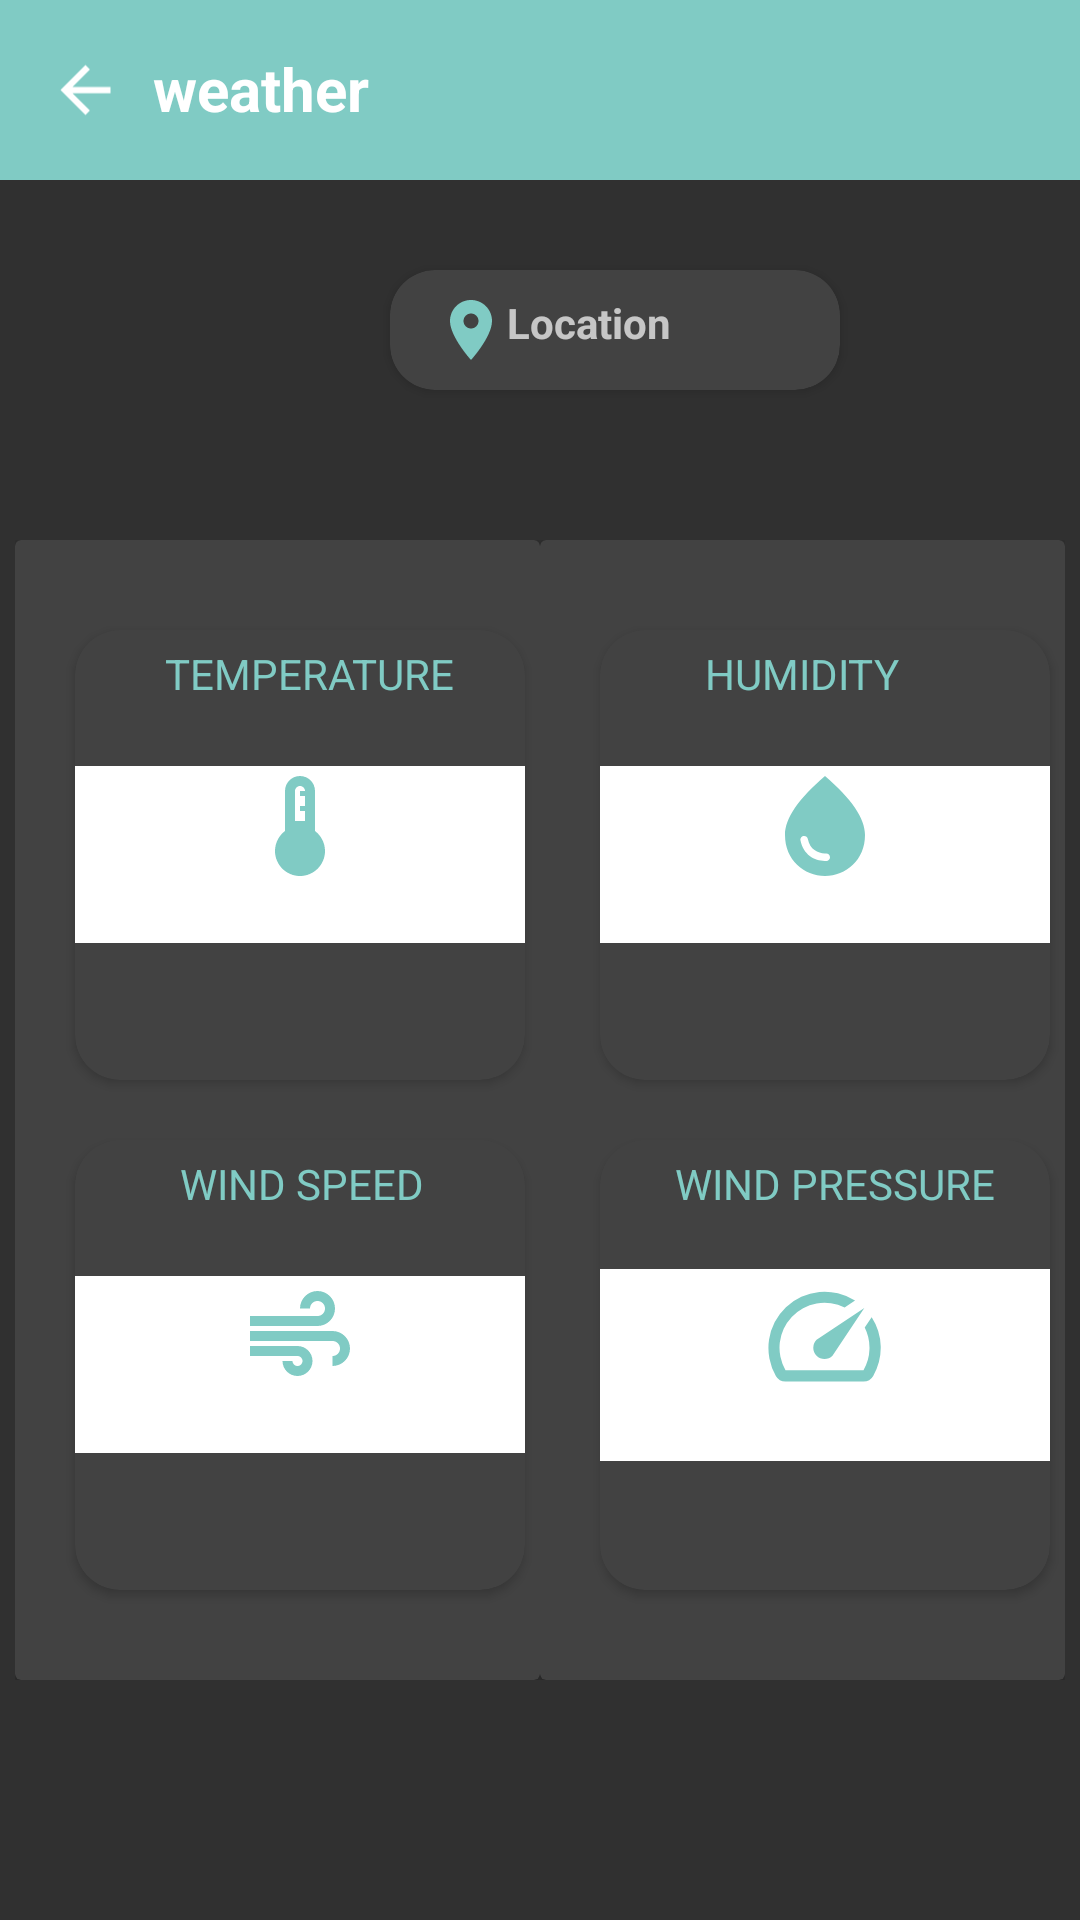

Write the Android layout XML for this screen, with the resource values it uses.
<!-- AndroidManifest.xml: application theme Theme.AppCompat -->
<!-- res/layout/activity_weather.xml -->
<?xml version="1.0" encoding="utf-8"?>
<RelativeLayout  xmlns:android="http://schemas.android.com/apk/res/android"
    xmlns:app="http://schemas.android.com/apk/res-auto"
    xmlns:tools="http://schemas.android.com/tools"
    android:layout_width="match_parent"
    android:layout_height="match_parent"
    tools:context="com.meganar.smart.WeatherActivity"
    android:orientation="vertical">

        <RelativeLayout
            android:layout_width="match_parent"
            android:layout_height="wrap_content"
            android:background="?colorAccent"
            android:padding="16dp">

            <ImageView
                android:id="@+id/weather_back"
                android:layout_width="25dp"
                android:layout_height="28dp"
                android:layout_alignParentStart="true"
                android:src="@drawable/ic_baseline_arrow_back_24"
                app:tint="@color/white">
            </ImageView>

            <TextView
                android:layout_width="wrap_content"
                android:layout_height="wrap_content"
                android:text="weather"
                android:layout_marginLeft="35dp"
                android:textColor="@color/white"
                android:textSize="20dp"
                android:textStyle="bold">
            </TextView>
        </RelativeLayout>


    <androidx.cardview.widget.CardView
        android:id="@+id/c1"
        android:layout_width="150dp"
        android:layout_height="wrap_content"
        android:layout_gravity="center"
        android:layout_marginLeft="130dp"
        android:layout_marginTop="90dp"
        app:cardCornerRadius="15sp">
        <TextView
            android:id="@+id/location"
            android:layout_width="150dp"
            android:layout_height="wrap_content"
            android:layout_marginLeft="15dp"
            android:layout_marginTop="8dp"
            android:layout_marginBottom="8dp"
            android:drawableLeft="@drawable/ic_baseline_location_on_24"
            android:drawableTint="?colorAccent"
            android:hint="Location"
            android:textColor="@color/black"
            android:textStyle="bold" />

    </androidx.cardview.widget.CardView>
                <TableLayout
                    android:layout_width="fill_parent"
                    android:layout_height="wrap_content"
                    android:gravity="center"
                    android:layout_marginTop="180dp"
                    android:layout_marginLeft="5dp"
                    android:layout_marginRight="5dp"
                    android:orientation="vertical"
                    android:stretchColumns="0,1">
                    <TableRow
                        android:layout_width="wrap_content"
                        android:layout_height="wrap_content">
                        <androidx.cardview.widget.CardView
                           android:layout_width="wrap_content"
                            android:layout_height="wrap_content">
                        <androidx.cardview.widget.CardView
                            android:layout_marginTop="30dp"
                                android:layout_width="150dp"
                                android:layout_height="150dp"
                                app:cardCornerRadius="15dp"
                            android:layout_marginLeft="20dp">
                            <TextView
                                android:layout_marginTop="5dp"
                                android:layout_width="wrap_content"
                                android:layout_height="wrap_content"
                                android:layout_marginLeft="30dp"
                                android:text="TEMPERATURE"
                                android:textColor="?colorAccent">
                            </TextView>
                                <TextView
                                    android:id="@+id/temperature"
                                    android:layout_width="match_parent"
                                    android:layout_height="wrap_content"
                                    android:background="@color/white"
                                    android:layout_gravity="center"
                                    android:gravity="center"
                                    android:showText="true"
                                    android:drawableTop="@drawable/ic_baseline_device_thero"
                                    android:drawableTint="?colorAccent"
                                    android:textColor="?colorAccent"/>
                            </androidx.cardview.widget.CardView>

                            <androidx.cardview.widget.CardView
                                android:layout_marginTop="200dp"
                                android:layout_width="150dp"
                                android:layout_height="150dp"
                                android:layout_marginBottom="30dp"
                                app:cardCornerRadius="15dp"
                                android:layout_marginLeft="20dp">
                                <TextView
                                    android:layout_marginTop="5dp"
                                    android:layout_width="wrap_content"
                                    android:layout_height="wrap_content"
                                    android:layout_marginLeft="35dp"
                                    android:text="WIND SPEED"
                                    android:textColor="?colorAccent"/>
                                <TextView
                                    android:id="@+id/windspeed"
                                    android:layout_width="match_parent"
                                    android:layout_height="wrap_content"
                                    android:background="@color/white"
                                    android:drawableTop="@drawable/ic_baseline_air_24"
                                    android:drawableTint="?colorAccent"
                                    android:layout_gravity="center"
                                    android:gravity="center"
                                    android:showText="true"
                                    android:textColor="?colorAccent"/>
                            </androidx.cardview.widget.CardView>
                        </androidx.cardview.widget.CardView>

                        <androidx.cardview.widget.CardView
                            android:layout_height="wrap_content"
                            android:layout_width="wrap_content">
                            <androidx.cardview.widget.CardView
                                android:layout_marginTop="30dp"
                                android:layout_width="150dp"
                                android:layout_height="150dp"
                                app:cardCornerRadius="15dp"
                                android:layout_marginLeft="20dp">
                                <TextView
                                    android:layout_marginTop="5dp"
                                    android:layout_width="wrap_content"
                                    android:layout_height="wrap_content"
                                    android:layout_marginLeft="35dp"
                                    android:text="HUMIDITY"
                                    android:textColor="?colorAccent"/>
                                <TextView
                                    android:id="@+id/humidity"
                                    android:layout_width="match_parent"
                                    android:layout_height="wrap_content"
                                    android:background="@color/white"
                                    android:drawableTop="@drawable/ic_baseline_water_drop_24"
                                    android:drawableTint="?colorAccent"
                                    android:layout_gravity="center"
                                    android:gravity="center"
                                    android:showText="true"
                                    android:textColor="?colorAccent" />
                            </androidx.cardview.widget.CardView>
                            <androidx.cardview.widget.CardView
                                android:layout_marginTop="200dp"
                                android:layout_width="150dp"
                                android:layout_height="150dp"
                                app:cardCornerRadius="15dp"
                                android:layout_marginBottom="30dp"
                                android:layout_marginLeft="20dp">
                                <TextView
                                    android:layout_marginTop="5dp"
                                    android:layout_width="wrap_content"
                                    android:layout_height="wrap_content"
                                    android:layout_marginLeft="25dp"
                                    android:text="WIND PRESSURE"
                                    android:textColor="?colorAccent"/>
                                <TextView
                                    android:id="@+id/presure"
                                    android:layout_width="match_parent"
                                    android:layout_height="wrap_content"
                                    android:layout_gravity="center"
                                    android:background="@color/white"
                                    android:drawableTop="@drawable/ic_baseline_speed_24"
                                    android:drawableTint="?colorAccent"
                                    android:gravity="center"
                                    android:showText="true"
                                    android:textColor="?colorAccent" />
                            </androidx.cardview.widget.CardView>
                        </androidx.cardview.widget.CardView>
                    </TableRow>
            </TableLayout>
    </RelativeLayout>
<!-- resources referenced by this layout -->
<resources>
  <color name="black">#FF000000</color>
  <color name="white">#FFFFFFFF</color>
  <!-- drawable ic_baseline_air_24 (drawable) -->
  <vector android:height="40dp" android:tint="#F6F0F0"
      android:viewportHeight="24" android:viewportWidth="24"
      android:width="40dp" xmlns:android="http://schemas.android.com/apk/res/android">
      <path android:fillColor="@android:color/white" android:pathData="M14.5,17c0,1.65 -1.35,3 -3,3s-3,-1.35 -3,-3h2c0,0.55 0.45,1 1,1s1,-0.45 1,-1s-0.45,-1 -1,-1H2v-2h9.5C13.15,14 14.5,15.35 14.5,17zM19,6.5C19,4.57 17.43,3 15.5,3S12,4.57 12,6.5h2C14,5.67 14.67,5 15.5,5S17,5.67 17,6.5S16.33,8 15.5,8H2v2h13.5C17.43,10 19,8.43 19,6.5zM18.5,11H2v2h16.5c0.83,0 1.5,0.67 1.5,1.5S19.33,16 18.5,16v2c1.93,0 3.5,-1.57 3.5,-3.5S20.43,11 18.5,11z"/>
  </vector>
  <!-- drawable ic_baseline_arrow_back_24 (drawable) -->
  <vector android:autoMirrored="true" android:height="24dp"
      android:tint="#030E03" android:viewportHeight="24"
      android:viewportWidth="24" android:width="24dp" xmlns:android="http://schemas.android.com/apk/res/android">
      <path android:fillColor="@android:color/white" android:pathData="M20,11H7.83l5.59,-5.59L12,4l-8,8 8,8 1.41,-1.41L7.83,13H20v-2z"/>
  </vector>
  <!-- drawable ic_baseline_device_thero (drawable) -->
  <vector android:height="40dp" android:tint="#F6F0F0"
      android:viewportHeight="24" android:viewportWidth="24"
      android:width="40dp" xmlns:android="http://schemas.android.com/apk/res/android">
      <path android:fillColor="@android:color/white" android:pathData="M15,13L15,5c0,-1.66 -1.34,-3 -3,-3S9,3.34 9,5v8c-1.21,0.91 -2,2.37 -2,4 0,2.76 2.24,5 5,5s5,-2.24 5,-5c0,-1.63 -0.79,-3.09 -2,-4zM11,5c0,-0.55 0.45,-1 1,-1s1,0.45 1,1h-1v1h1v2h-1v1h1v2h-2L11,5z"/>
  </vector>
  <!-- drawable ic_baseline_location_on_24 (drawable) -->
  <vector android:height="24dp" android:tint="#F6F0F0"
      android:viewportHeight="24" android:viewportWidth="24"
      android:width="24dp" xmlns:android="http://schemas.android.com/apk/res/android">
      <path android:fillColor="@android:color/white" android:pathData="M12,2C8.13,2 5,5.13 5,9c0,5.25 7,13 7,13s7,-7.75 7,-13c0,-3.87 -3.13,-7 -7,-7zM12,11.5c-1.38,0 -2.5,-1.12 -2.5,-2.5s1.12,-2.5 2.5,-2.5 2.5,1.12 2.5,2.5 -1.12,2.5 -2.5,2.5z"/>
  </vector>
  <!-- drawable ic_baseline_speed_24 (drawable) -->
  <vector android:height="45dp" android:tint="#F6F0F0"
      android:viewportHeight="24" android:viewportWidth="24"
      android:width="45dp" xmlns:android="http://schemas.android.com/apk/res/android">
      <path android:fillColor="@android:color/white" android:pathData="M20.38,8.57l-1.23,1.85a8,8 0,0 1,-0.22 7.58L5.07,18A8,8 0,0 1,15.58 6.85l1.85,-1.23A10,10 0,0 0,3.35 19a2,2 0,0 0,1.72 1h13.85a2,2 0,0 0,1.74 -1,10 10,0 0,0 -0.27,-10.44zM10.59,15.41a2,2 0,0 0,2.83 0l5.66,-8.49 -8.49,5.66a2,2 0,0 0,0 2.83z"/>
  </vector>
  <!-- drawable ic_baseline_water_drop_24 (drawable) -->
  <vector android:height="40dp" android:tint="#F6F0F0"
      android:viewportHeight="24" android:viewportWidth="24"
      android:width="40dp" xmlns:android="http://schemas.android.com/apk/res/android">
      <path android:fillColor="@android:color/white" android:pathData="M12,2c-5.33,4.55 -8,8.48 -8,11.8c0,4.98 3.8,8.2 8,8.2s8,-3.22 8,-8.2C20,10.48 17.33,6.55 12,2zM7.83,14c0.37,0 0.67,0.26 0.74,0.62c0.41,2.22 2.28,2.98 3.64,2.87c0.43,-0.02 0.79,0.32 0.79,0.75c0,0.4 -0.32,0.73 -0.72,0.75c-2.13,0.13 -4.62,-1.09 -5.19,-4.12C7.01,14.42 7.37,14 7.83,14z"/>
  </vector>
</resources>
